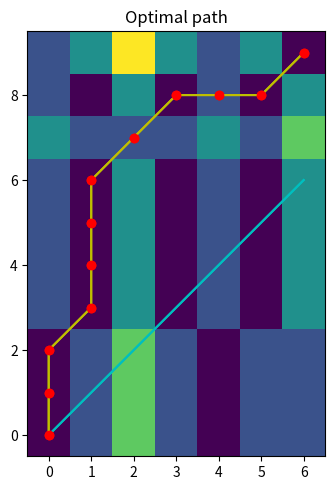

The script that saved this image:
###########################################################
from numpy import array, zeros, argmin, inf, ndim
#from scipy.spatial.distance import cdist

def dtw(x, y, dist, constraint = None, band = inf, coeff = inf):
    """
    Computes Dynamic Time Warping (DTW) of two sequences.

    :param array x: N1*M array
    :param array y: N2*M array
    :param func dist: distance used as cost measure
    :param str constraint: type of constraint, use 'SC' for Sakoe-Chiba,
    'Itakura' for parallelogram constraint, default 'None' for no constraints
    :param int band: size of Sakoe-Chiba band (default=inf)
    :param float coeff: angular coefficient of parallelogram (default=inf)
    Returns the minimum distance, the cost matrix, the accumulated cost matrix, and the wrap path.
    """
        
    if constraint == "SC":
        return dtw_band(x, y, dist, band = band)
    elif constraint == "Itakura":
        return dtw_itakura(x, y, dist, coeff)
    elif constraint == None:
        return dtw_basic(x, y, dist)
    else:
        print( "Error: available constraints (None, 'SC', 'I')" ) 
        return

    
    
def dtw_basic(x, y, dist):
    """
    Computes Dynamic Time Warping (DTW) of two sequences.

    :param array x: N1*M array
    :param array y: N2*M array
    :param func dist: distance used as cost measure

    Returns the minimum distance, the cost matrix, the accumulated cost matrix, and the wrap path.
    """
    assert len(x)
    assert len(y)
    r, c = len(x), len(y)
    
    # D0 = D1 = matrix of point-to-point costs
    D0 = zeros((r + 1, c + 1))
    D0[0, 1:] = inf
    D0[1:, 0] = inf
    D1 = D0[1:, 1:] # view (hide first column and first row)
    
    # Fill the point-to-point costs matrix
    for i in range(r):
        for j in range(c):
            D1[i, j] = dist(x[i], y[j])
            
    # C = matrix of optimal paths costs
    C = D1.copy()
    for i in range(r):
        for j in range(c):
            D1[i, j] += min(D0[i, j], D0[i, j+1], D0[i+1, j])
    
    # Infer the path from matrix C
    if len(x)==1:
        path = zeros(len(y)), range(len(y))  # special case 1
    elif len(y) == 1:
        path = range(len(x)), zeros(len(x))  # special case 2
    else:
        path = _traceback(D0)  # general case
        
    return D1[-1, -1], C, D1, path

# Function for inferring the optimal path (general case)
# Starts from last cell and goes backward...
def _traceback(D):
    i, j = array(D.shape) - 2
    p, q = [i], [j]
    while ((i > 0) or (j > 0)):
        tb = argmin((D[i, j], D[i, j+1], D[i+1, j]))
        if (tb == 0):
            i -= 1
            j -= 1
        elif (tb == 1):
            i -= 1
        else: # (tb == 2):
            j -= 1
        p.insert(0, i)
        q.insert(0, j)
    return array(p), array(q)


def dtw_band(x, y, dist, band=inf):
    """
    Computes Dynamic Time Warping (DTW) of two sequences with Sakoe-Chiba band.

    :param array x: N1*M array
    :param array y: N2*M array
    :param func dist: distance used as cost measure
    :param int band: size of Sakoe-Chiba band (default=inf)

    Returns the minimum distance, the cost matrix, the accumulated cost matrix, and the wrap path.
    """
    assert len(x)
    assert len(y)
    r, c = len(x), len(y)
    
    # D0 = D1 = matrix of point-to-point costs
    D0 = zeros((r + 1, c + 1))
    D0[0, 1:] = inf
    D0[1:, 0] = inf
    D1 = D0[1:, 1:] # view (hide first column and first row)
    
    # Fill the point-to-point costs matrix
    # Effect of bands: cells farther than "band" from diagonal have "inf" cost
    for i in range(r):
        for j in range(c):
            D1[i, j] = dist(x[i], y[j]) if abs(i-j)<band else inf
            
    # C = matrix of optimal paths costs
    C = D1.copy()
    for i in range(r):
        for j in range(c):
            D1[i, j] += min(D0[i, j], D0[i, j+1], D0[i+1, j])
    
    # Infer the path from matrix C
    if len(x)==1:
        path = zeros(len(y)), range(len(y))  # special case 1
    elif len(y) == 1:
        path = range(len(x)), zeros(len(x))  # special case 2
    else:
        path = _traceback(D0)  # general case
        
    return D1[-1, -1], C, D1, path


def dtw_itakura(x, y, dist, coeff=inf):
    """
    Computes Dynamic Time Warping (DTW) of two sequences with Itakura Parallelogram constraints

    :param array x: N1*M array
    :param array y: N2*M array
    :param func dist: distance used as cost measure
    :param float coeff: angular coefficient of parallelogram (default=inf)

    Returns the minimum distance, the cost matrix, the accumulated cost matrix, and the wrap path.
    """
    assert len(x)
    assert len(y)
    r, c = len(x), len(y)
    D0 = zeros((r + 1, c + 1))
    D0[0, 1:] = inf
    D0[1:, 0] = inf
    D1 = D0[1:, 1:] # view
    for i in range(r):
        for j in range(c):
            D1[i, j] = dist(x[i], y[j]) if abs(j-i) < (min(i,j,r-i,c-j)+1)*coeff else inf
    C = D1.copy()
    for i in range(r):
        for j in range(c):
            D1[i, j] += min(D0[i, j], D0[i, j+1], D0[i+1, j])
    if len(x)==1:
        path = zeros(len(y)), range(len(y))
    elif len(y) == 1:
        path = range(len(x)), zeros(len(x))
    else:
        path = _traceback(D0)
    return D1[-1, -1], C, D1, path


###########################################################
# visualization

def nice_table(cost_matrix, title, first_timeseries, second_timeseries):
    import seaborn as sns
    import pandas as pd
    from numpy import zeros_like
    df = pd.DataFrame(cost_matrix.transpose().astype(int))[::-1]
    df.columns = first_timeseries
    df.index = second_timeseries[::-1]
    mask = zeros_like(df)
    for i in range(df.shape[0]):
        for j in range(df.shape[1]):
            if(array(df)[i][j] == -1):
                mask[i][j] = True
    ##sns.set_context('notebook', font_scale=2.5)
    ax = sns.heatmap(df, annot=True, fmt="d", cbar=False, mask=mask)
    ax.set_title(title)


def matrix_and_best_path(mymatrix,path):
    import seaborn as sns
    sns.reset_orig()
    import matplotlib.pyplot as plt
    #sns.set_context('notebook', font_scale=2.5)
    plt.imshow(mymatrix.T, origin='lower', interpolation='nearest')
    plt.title('Optimal path')
    plt.plot(path[0], path[0], 'c-')
    plt.plot(path[0], path[1], 'y')
    plt.plot(path[0], path[1], 'ro')
    plt.xlim(-0.5,mymatrix.shape[0]-0.5)
    plt.ylim(-0.5,mymatrix.shape[1]-0.5)

def alignment_plot(path, ys1, ys2, yshift = 10):
    # :param  yshift: shifts y a bit to make the plot more readable
    for (i,j) in zip(path[0],path[1]):
        col = 'r-' if i == j else 'y-'
        plt.plot([ i, j ] , [ ys1[i], ys2[j]+yshift ], col)
    plt.xlim(0.5,max(len(ys1),len(ys2))+0.5)
    plt.plot(ys1)
    plt.plot(ys2+yshift)


    

if __name__ == '__main__':

    import matplotlib.pyplot as plt

    plt.rcParams['interactive'] = True
    plt.rcParams['interactive']
    plt.rcParams['figure.figsize'] = 10,5

    x = array([0, 0, 1, 1, 2, 4, 2, 1, 2, 0])
    x = array([1, 2, 4, 2, 1, 2, 0])
    y = array([1, 1, 1, 2, 2, 2, 2, 3, 2, 0])

    plt.plot(x, 'b-')
    plt.plot(x, 'bo')
    plt.plot(y, 'r-')
    plt.plot(y, 'ro')

    def distance(x,y):
        return abs(x-y)

    (dist, cost, acc, path) = dtw(x, y, distance)

    plt.close()
    nice_table(cost, 'Point-to-point costs', x, y)
    plt.close()
    nice_table(acc, 'Cumulative costs', x, y)


    path


    for coordinates in zip(path[0],path[1]):
        print(coordinates)


    plt.close()
    matrix_and_best_path(acc,path)
    plt.tight_layout()

    matrix_and_best_path(cost,path)
